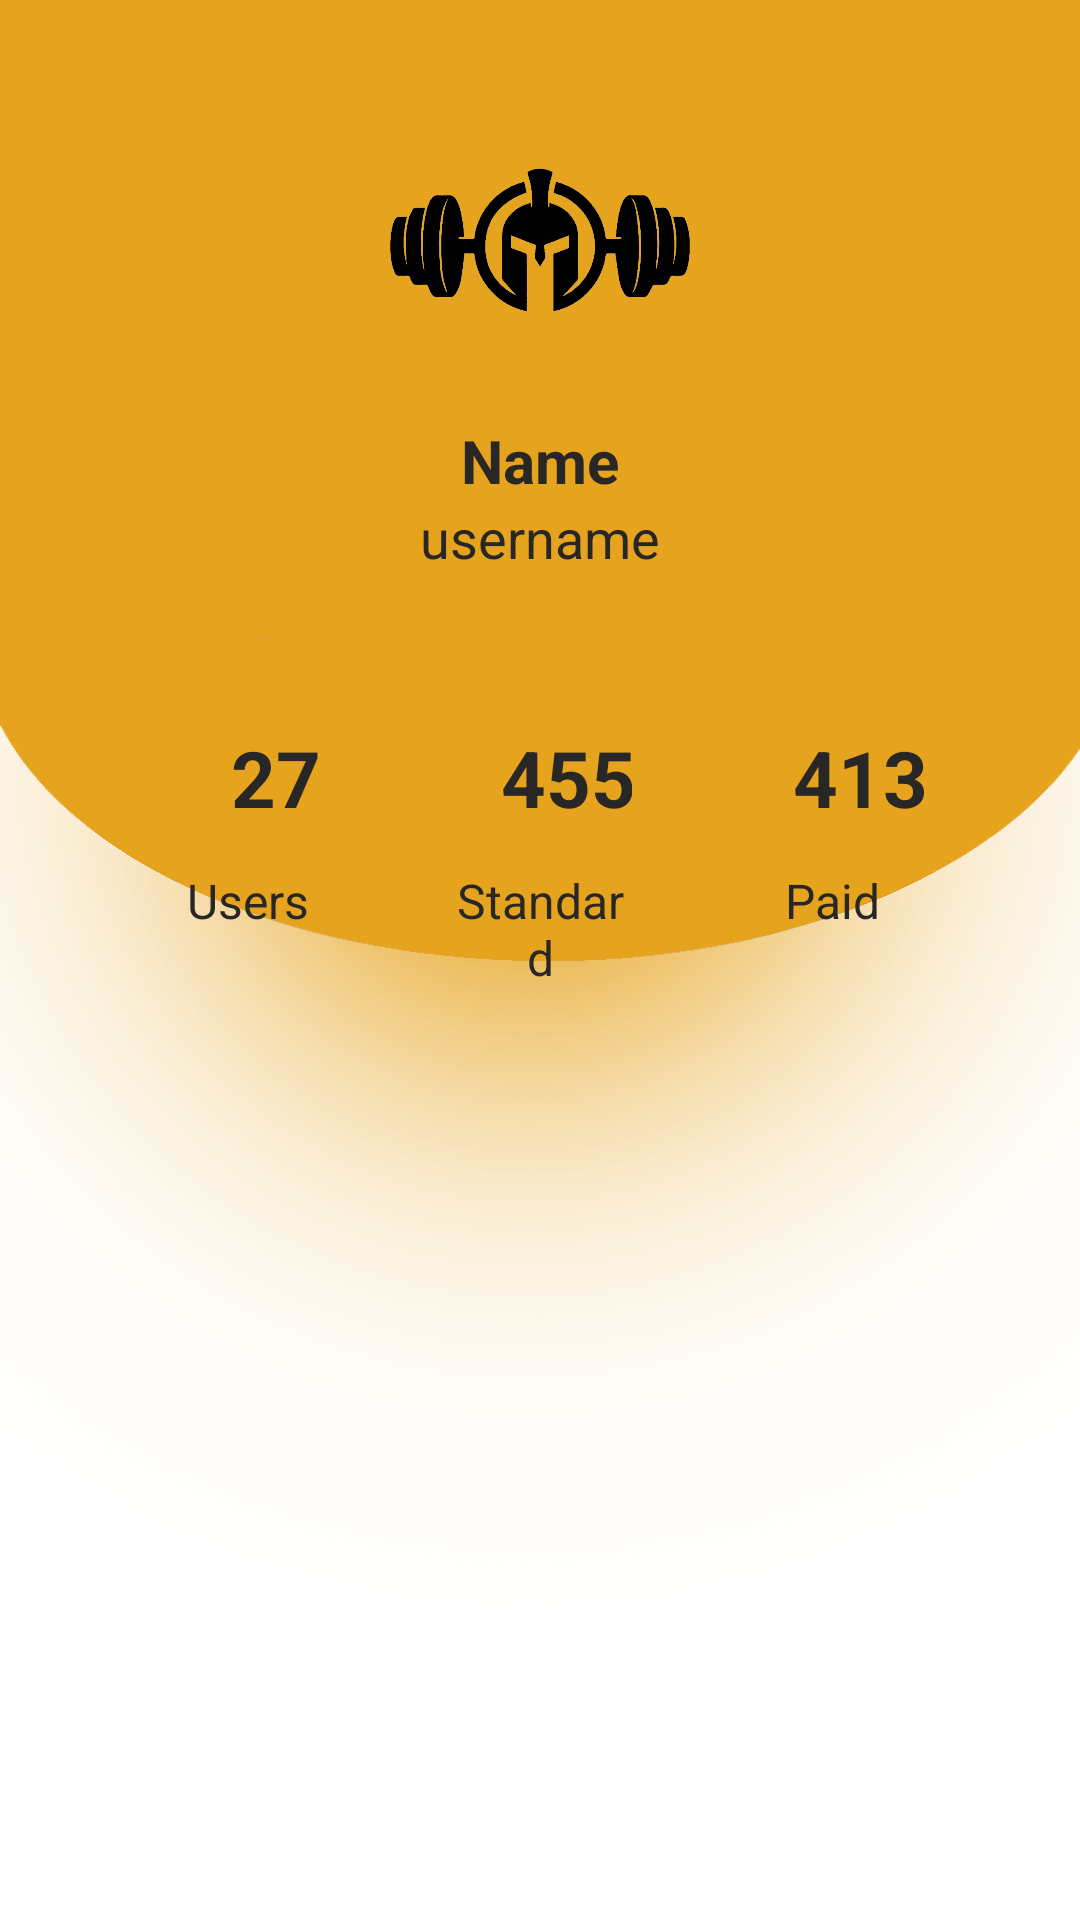

Write the Android layout XML for this screen, with the resource values it uses.
<!-- AndroidManifest.xml: application theme Theme.SpartanFitness -->
<!-- res/layout/activity_admin_page.xml -->
<?xml version="1.0" encoding="utf-8"?>
<androidx.constraintlayout.widget.ConstraintLayout
    xmlns:android="http://schemas.android.com/apk/res/android"
    xmlns:app="http://schemas.android.com/apk/res-auto"
    xmlns:tools="http://schemas.android.com/tools"
    android:layout_width="match_parent"
    android:layout_height="match_parent"
    android:background="@drawable/profilebackground"
    tools:context=".ProfileActivity">

    <ImageView
        android:layout_width="100dp"
        android:layout_height="100dp"
        android:id="@+id/profileImg"
        android:layout_marginTop="30dp"
        android:src="@drawable/logo"
        app:layout_constraintEnd_toEndOf="parent"
        app:layout_constraintStart_toStartOf="parent"
        app:layout_constraintTop_toTopOf="parent"/>

    <TextView
        android:layout_width="wrap_content"
        android:layout_height="wrap_content"
        android:id="@+id/titleName"
        android:layout_marginTop="10dp"
        android:text="Name"
        android:textColor="#282725"
        android:textSize="20sp"
        android:textStyle="bold"
        app:layout_constraintEnd_toEndOf="@id/profileImg"
        app:layout_constraintStart_toStartOf="@id/profileImg"
        app:layout_constraintTop_toBottomOf="@id/profileImg"/>

    <TextView
        android:layout_width="wrap_content"
        android:layout_height="wrap_content"
        android:id="@+id/titleUsername"
        android:text="username"
        android:textColor="#282725"
        android:textSize="18sp"
        app:layout_constraintEnd_toEndOf="@id/titleName"
        app:layout_constraintStart_toStartOf="@id/titleName"
        app:layout_constraintTop_toBottomOf="@id/titleName"/>

    <LinearLayout
        android:layout_width="match_parent"
        android:layout_height="wrap_content"
        android:id="@+id/linearLayout"
        android:orientation="vertical"
        android:padding="10dp"
        android:layout_marginStart="24dp"
        android:layout_marginEnd="24dp"
        android:layout_marginTop="10dp"
        app:layout_constraintEnd_toEndOf="parent"
        app:layout_constraintStart_toStartOf="parent"
        app:layout_constraintTop_toBottomOf="@id/titleUsername">

        <LinearLayout
            android:layout_width="match_parent"
            android:layout_height="wrap_content"
            android:orientation="horizontal">

            <LinearLayout
                android:layout_width="wrap_content"
                android:layout_height="wrap_content"
                android:layout_margin="10dp"
                android:layout_weight="1"
                android:elevation="5dp"
                android:padding="8dp"
                android:orientation="vertical">

                <TextView
                    android:layout_width="80dp"
                    android:layout_height="60dp"
                    android:id="@+id/postsNumber"
                    android:text="27"
                    android:gravity="center"
                    android:textAlignment="center"
                    android:textColor="#282725"
                    android:textSize="26sp"
                    android:textStyle="bold"/>

                <TextView
                    android:layout_width="match_parent"
                    android:layout_height="wrap_content"
                    android:id="@+id/posts"
                    android:text="Users"
                    android:textAlignment="center"
                    android:textColor="#282725"
                    android:textSize="16sp"/>

            </LinearLayout>

            <LinearLayout
                android:layout_width="wrap_content"
                android:layout_height="wrap_content"
                android:layout_margin="10dp"
                android:layout_weight="1"
                android:elevation="5dp"
                android:padding="8dp"
                android:orientation="vertical">

                <TextView
                    android:layout_width="80dp"
                    android:layout_height="60dp"
                    android:id="@+id/followersNo"
                    android:text="455"
                    android:gravity="center"
                    android:textAlignment="center"
                    android:textColor="#282725"
                    android:textSize="26sp"
                    android:textStyle="bold"/>

                <TextView
                    android:layout_width="match_parent"
                    android:layout_height="wrap_content"
                    android:id="@+id/followers"
                    android:text="Standard"
                    android:textAlignment="center"
                    android:textColor="#282725"
                    android:textSize="16sp"/>

            </LinearLayout>

            <LinearLayout
                android:layout_width="wrap_content"
                android:layout_height="wrap_content"
                android:layout_margin="10dp"
                android:layout_weight="1"
                android:elevation="5dp"
                android:padding="8dp"
                android:orientation="vertical">

                <TextView
                    android:layout_width="80dp"
                    android:layout_height="60dp"
                    android:id="@+id/followingNo"
                    android:text="413"
                    android:gravity="center"
                    android:textAlignment="center"
                    android:textColor="#282725"
                    android:textSize="26sp"
                    android:textStyle="bold"/>

                <TextView
                    android:layout_width="match_parent"
                    android:layout_height="wrap_content"
                    android:id="@+id/following"
                    android:text="Paid"
                    android:textAlignment="center"
                    android:textColor="#282725"
                    android:textSize="16sp"/>

            </LinearLayout>

        </LinearLayout>

    </LinearLayout>

</androidx.constraintlayout.widget.ConstraintLayout>
<!-- resources referenced by this layout -->
<resources>
  <!-- drawable logo: png bitmap (drawable, 15135 bytes) -->
  <!-- drawable profilebackground: png bitmap (drawable, 181638 bytes) -->
  <style name="Theme.SpartanFitness" parent="Theme.AppCompat.Light.NoActionBar">
          
          <item name="colorPrimary">@color/purple_500</item>
          <item name="colorPrimaryVariant">@color/purple_700</item>
          <item name="colorOnPrimary">@color/white</item>
          
          <item name="colorSecondary">@color/teal_200</item>
          <item name="colorSecondaryVariant">@color/teal_700</item>
          <item name="colorOnSecondary">@color/black</item>
          
          <item name="android:statusBarColor">?attr/colorPrimaryVariant</item>
          
      </style>
  <color name="purple_500">#FF6200EE</color>
  <color name="purple_700">#FF3700B3</color>
  <color name="white">#FFFFFFFF</color>
  <color name="teal_200">#FF03DAC5</color>
  <color name="teal_700">#FF018786</color>
  <color name="black">#FF000000</color>
</resources>
